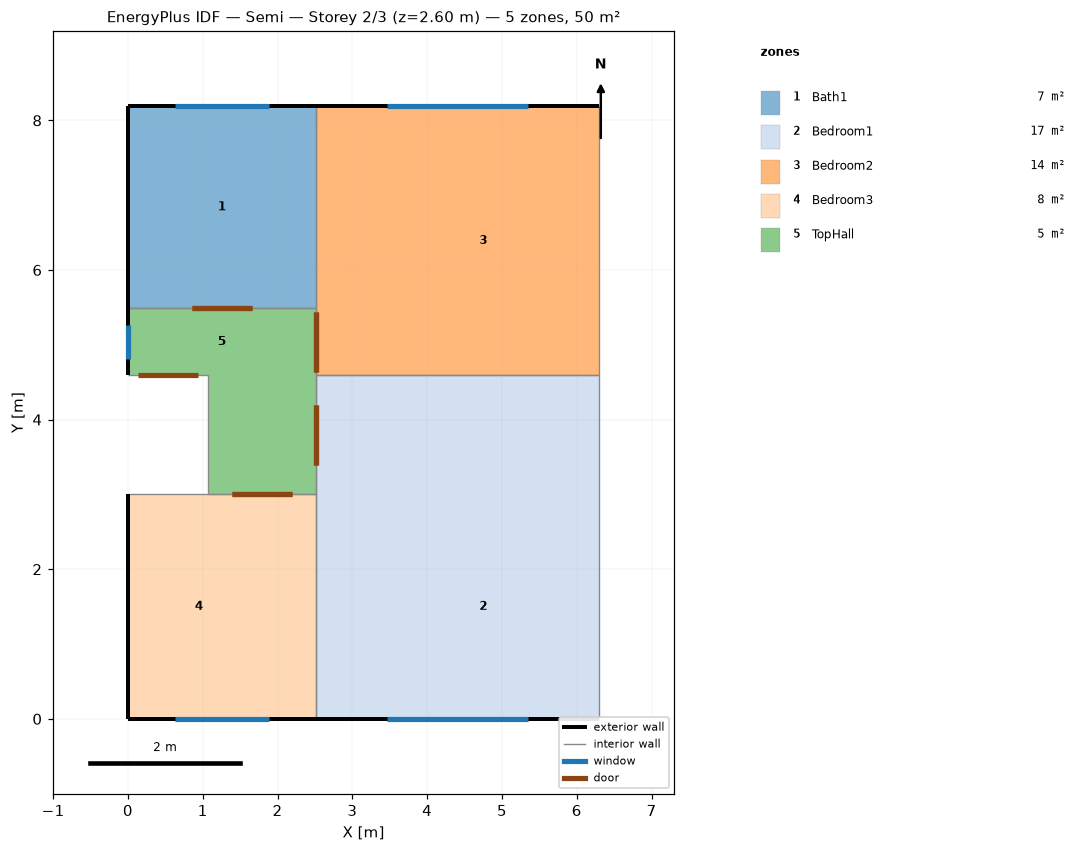
=== STOREY PLAN SPEC (per zone: floor XY polygon, exterior-wall plan segments, windows/doors) ===
zone 1: Bath1  (6.8 m²)
  floor: (0.00, 8.19) (2.51, 8.19) (2.51, 5.49) (0.00, 5.49)
  exterior wall: (0.00, 8.19) – (2.51, 8.19)  [2.5 m] x3 surfaces
    window: (0.63, 8.19) – (1.88, 8.19)  [1.5 m²]
  exterior wall: (0.00, 5.49) – (0.00, 8.19)  [2.7 m] x3 surfaces
  interior walls: 2
zone 2: Bedroom1  (17.4 m²)
  floor: (3.20, 4.59) (6.30, 4.59) (6.30, 3.40) (3.20, 3.40)
  floor: (2.51, 3.00) (3.20, 3.00) (3.20, 0.00) (2.51, 0.00)
  floor: (2.51, 4.59) (3.20, 4.59) (3.20, 3.40) (2.51, 3.40)
  floor: (3.20, 3.00) (6.30, 3.00) (6.30, 0.00) (3.20, 0.00)
  floor: (2.51, 3.40) (3.20, 3.40) (3.20, 3.00) (2.51, 3.00)
  floor: (3.20, 3.40) (6.30, 3.40) (6.30, 3.00) (3.20, 3.00)
  exterior wall: (6.30, 0.00) – (2.51, 0.00)  [3.8 m] x3 surfaces
    window: (5.35, 0.00) – (3.46, 0.00)  [2.3 m²]
  interior walls: 4
zone 3: Bedroom2  (13.6 m²)
  floor: (3.20, 8.19) (6.30, 8.19) (6.30, 4.59) (3.20, 4.59)
  floor: (2.51, 5.49) (3.20, 5.49) (3.20, 4.59) (2.51, 4.59)
  floor: (2.51, 8.19) (3.20, 8.19) (3.20, 5.49) (2.51, 5.49)
  exterior wall: (2.51, 8.19) – (6.30, 8.19)  [3.8 m] x3 surfaces
    window: (3.46, 8.19) – (5.35, 8.19)  [2.3 m²]
  interior walls: 4
zone 4: Bedroom3  (7.5 m²)
  floor: (0.00, 3.00) (1.90, 3.00) (1.90, 0.00) (0.00, 0.00)
  floor: (1.90, 3.00) (2.51, 3.00) (2.51, 0.00) (1.90, 0.00)
  exterior wall: (2.51, 0.00) – (0.00, 0.00)  [2.5 m] x3 surfaces
    window: (1.88, 0.00) – (0.63, 0.00)  [1.5 m²]
  exterior wall: (0.00, 0.00) – (0.00, 3.00)  [3.0 m] x3 surfaces
  interior walls: 3
zone 5: TopHall  (4.5 m²)
  floor: (1.07, 4.59) (1.90, 4.59) (1.90, 3.00) (1.07, 3.00)
  floor: (1.90, 4.59) (2.51, 4.59) (2.51, 3.40) (1.90, 3.40)
  floor: (1.90, 3.40) (2.51, 3.40) (2.51, 3.00) (1.90, 3.00)
  floor: (0.00, 5.49) (2.51, 5.49) (2.51, 4.59) (0.00, 4.59)
  exterior wall: (0.00, 4.59) – (0.00, 5.49)  [0.9 m] x3 surfaces
    window: (0.00, 4.81) – (0.00, 5.26)  [0.5 m²]
  interior walls: 6

=== DERIVED (storey summary) ===
Building: Semi
Storey: 2 of 3  (floor level z = 2.60 m)
Storey gross floor area: 49.9 m²
Zones on this storey: 5
  - Bath1: floor 6.8 m²; exterior wall 5.2 m (13.6 m²); 1 window(s) 1.5 m²; WWR 11.1%
  - Bedroom1: floor 17.4 m²; exterior wall 3.8 m (9.8 m²); 1 window(s) 2.3 m²; WWR 23.1%
  - Bedroom2: floor 13.6 m²; exterior wall 3.8 m (9.8 m²); 1 window(s) 2.3 m²; WWR 23.1%
  - Bedroom3: floor 7.5 m²; exterior wall 5.5 m (14.3 m²); 1 window(s) 1.5 m²; WWR 10.5%
  - TopHall: floor 4.5 m²; exterior wall 0.9 m (2.3 m²); 1 window(s) 0.5 m²; WWR 23.1%
Zone adjacency (shared interzone walls):
  - Bath1 ↔ Bedroom2
  - Bath1 ↔ TopHall
  - Bedroom1 ↔ Bedroom2
  - Bedroom1 ↔ Bedroom3
  - Bedroom1 ↔ TopHall
  - Bedroom2 ↔ TopHall
  - Bedroom3 ↔ TopHall